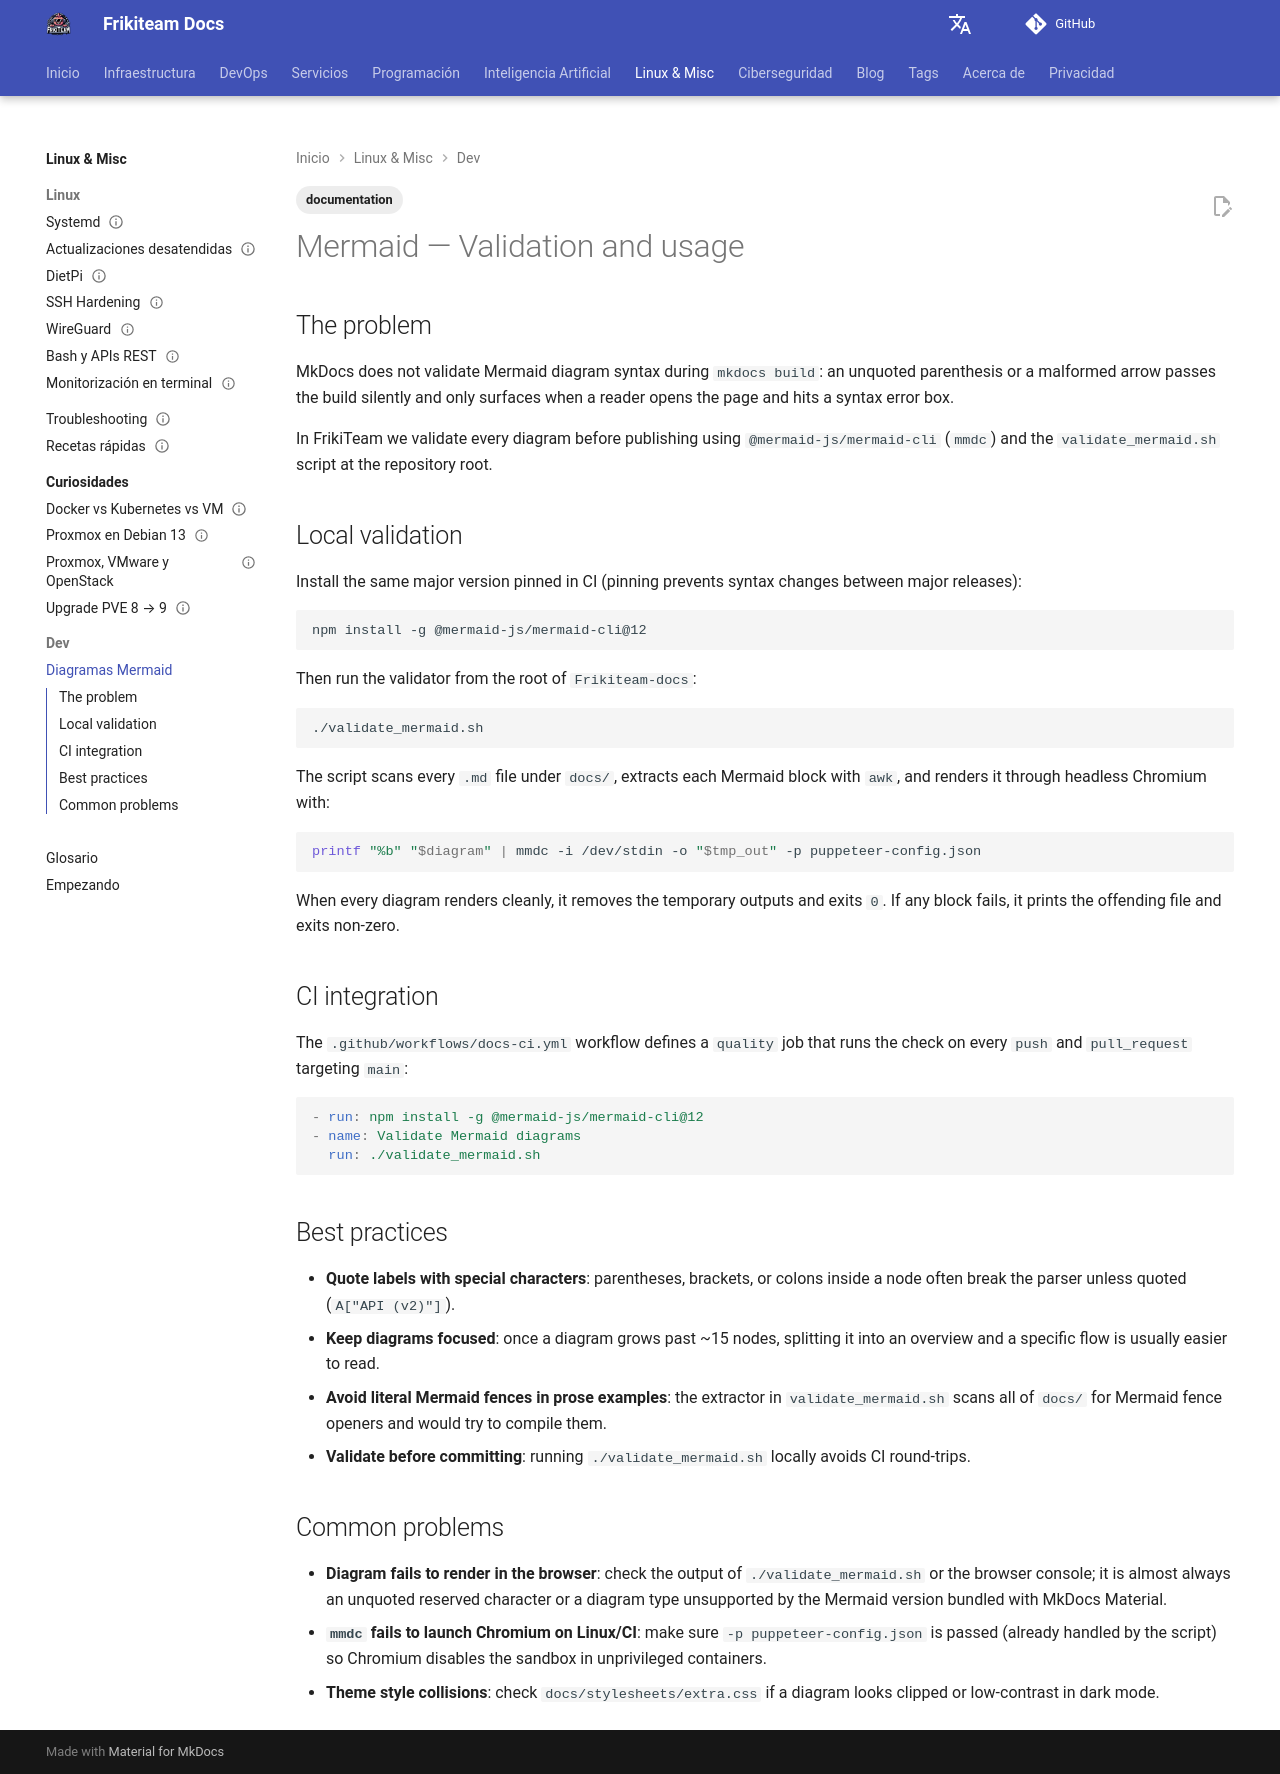

repository: rasty94/Frikiteam-docs · page: en/dev/mermaid/index.html · generator: mkdocs

---
title: "Mermaid — Validation and usage"
description: "How to validate Mermaid diagrams locally and in GitHub Actions using mermaid-cli and validate_mermaid.sh."
tags: ['documentation']
updated: 2026-11-23
---

# Mermaid — Validation and usage

## The problem

MkDocs does not validate Mermaid diagram syntax during `mkdocs build`: an unquoted parenthesis or a malformed arrow passes the build silently and only surfaces when a reader opens the page and hits a syntax error box.

In FrikiTeam we validate every diagram before publishing using `@mermaid-js/mermaid-cli` (`mmdc`) and the `validate_mermaid.sh` script at the repository root.

## Local validation

Install the same major version pinned in CI (pinning prevents syntax changes between major releases):

```bash
npm install -g @mermaid-js/mermaid-cli@12
```

Then run the validator from the root of `Frikiteam-docs`:

```bash
./validate_mermaid.sh
```

The script scans every `.md` file under `docs/`, extracts each Mermaid block with `awk`, and renders it through headless Chromium with:

```bash
printf "%b" "$diagram" | mmdc -i /dev/stdin -o "$tmp_out" -p puppeteer-config.json
```

When every diagram renders cleanly, it removes the temporary outputs and exits `0`. If any block fails, it prints the offending file and exits non-zero.

## CI integration

The `.github/workflows/docs-ci.yml` workflow defines a `quality` job that runs the check on every `push` and `pull_request` targeting `main`:

```yaml
- run: npm install -g @mermaid-js/mermaid-cli@12
- name: Validate Mermaid diagrams
  run: ./validate_mermaid.sh
```

## Best practices

- **Quote labels with special characters**: parentheses, brackets, or colons inside a node often break the parser unless quoted (`A["API (v2)"]`).
- **Keep diagrams focused**: once a diagram grows past ~15 nodes, splitting it into an overview and a specific flow is usually easier to read.
- **Avoid literal Mermaid fences in prose examples**: the extractor in `validate_mermaid.sh` scans all of `docs/` for Mermaid fence openers and would try to compile them.
- **Validate before committing**: running `./validate_mermaid.sh` locally avoids CI round-trips.

## Common problems

- **Diagram fails to render in the browser**: check the output of `./validate_mermaid.sh` or the browser console; it is almost always an unquoted reserved character or a diagram type unsupported by the Mermaid version bundled with MkDocs Material.
- **`mmdc` fails to launch Chromium on Linux/CI**: make sure `-p puppeteer-config.json` is passed (already handled by the script) so Chromium disables the sandbox in unprivileged containers.
- **Theme style collisions**: check `docs/stylesheets/extra.css` if a diagram looks clipped or low-contrast in dark mode.
